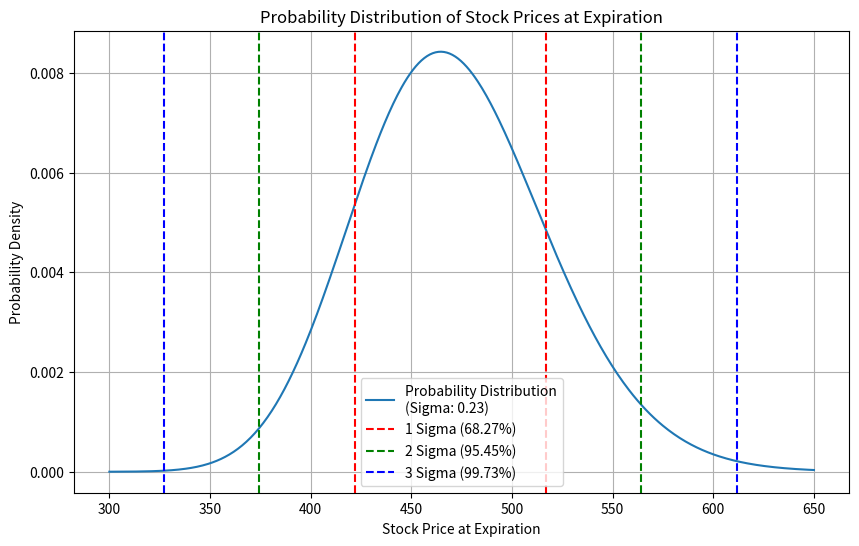

Reproduce this figure in Python.
import numpy as np
import scipy.stats as stats
import matplotlib.pyplot as plt
from scipy.optimize import minimize

# Black-Scholes put option price function
def black_scholes_put(S, K, T, r, sigma):
    d1 = (np.log(S / K) + (r + 0.5 * sigma**2) * T) / (sigma * np.sqrt(T))
    d2 = d1 - sigma * np.sqrt(T)
    put_price = K * np.exp(-r * T) * stats.norm.cdf(-d2) - S * stats.norm.cdf(-d1)
    return put_price

# Function to find implied volatility
def implied_volatility(S, K, T, r, market_price):
    objective = lambda sigma: (black_scholes_put(S, K, T, r, sigma) - market_price)**2
    result = minimize(objective, 0.2, bounds=[(1e-5, 2.0)])
    return result.x[0]

# Parameters
S = 468  # Current stock price
K = 470  # Strike price
T = 74 / 365  # Time to expiration in years
r = 0.04  # Risk-free rate
market_price = 18  # Current put option price

# Calculate implied volatility
sigma = implied_volatility(S, K, T, r, market_price)

# Generate a range of stock prices at expiration
stock_prices = np.linspace(300, 650, 500)
pdf = stats.norm.pdf((np.log(stock_prices / S) - (r - 0.5 * sigma**2) * T) / (sigma * np.sqrt(T)), 0, 1) / (stock_prices * sigma * np.sqrt(T))

# Calculate sigma ranges
mu = S * np.exp((r - 0.5 * sigma**2) * T)
sigma_1 = S * sigma * np.sqrt(T)
sigma_2 = 2 * sigma_1
sigma_3 = 3 * sigma_1

# Plot the probability distribution
plt.figure(figsize=(10, 6))
plt.plot(stock_prices, pdf, label=f'Probability Distribution\n(Sigma: {sigma:.2f})')

# Plot sigma lines
plt.axvline(mu + sigma_1, color='r', linestyle='--', label='1 Sigma (68.27%)')
plt.axvline(mu - sigma_1, color='r', linestyle='--')
plt.axvline(mu + sigma_2, color='g', linestyle='--', label='2 Sigma (95.45%)')
plt.axvline(mu - sigma_2, color='g', linestyle='--')
plt.axvline(mu + sigma_3, color='b', linestyle='--', label='3 Sigma (99.73%)')
plt.axvline(mu - sigma_3, color='b', linestyle='--')

# Add labels and legend
plt.title('Probability Distribution of Stock Prices at Expiration')
plt.xlabel('Stock Price at Expiration')
plt.ylabel('Probability Density')
plt.legend()
plt.grid(True)
plt.show()

